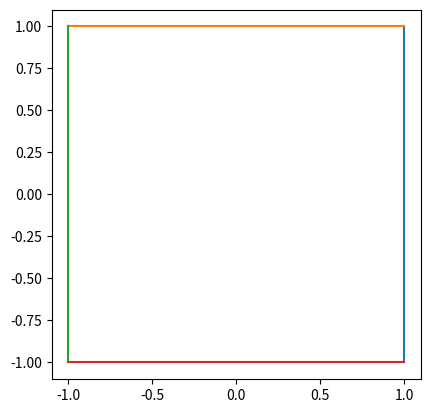
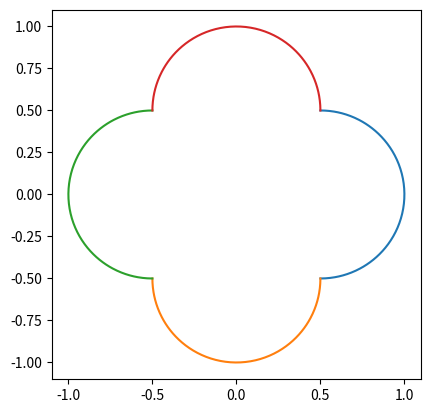

Write Python code to recreate these figures, in order.
from numpy import exp, pi, linspace
import matplotlib.pyplot as plt

θ = linspace(0, 2*pi, 200)

line = linspace(-1,1,200)
line1 = 1 + 1j*line
line2 = line + 1j 
line3 = -1 + 1j*line
line4 = line - 1j 

def circle(radius, center):
    return center + radius*exp(1j*θ)



def plot_curves(curves):
    plt.axes().set_aspect(1)
    for c in curves:
        plt.plot(c.real, c.imag)
    plt.show()
    plt.close()

def mobius(z, a, b, c, d):
    return (a*z + b)/(c*z + d)

def m(curve):
    return mobius(curve, 0, 1, 1, 0)

circles = [circle(1, 0), circle(2, 0), circle(2, 2)]
lines = [line1, line2, line3, line4]
# plot_curves(circles)
plot_curves(lines)
# plot_curves([m(c) for c in circles])
plot_curves([m(c) for c in lines])
plot_curves([m(m(c)) for c in lines])
